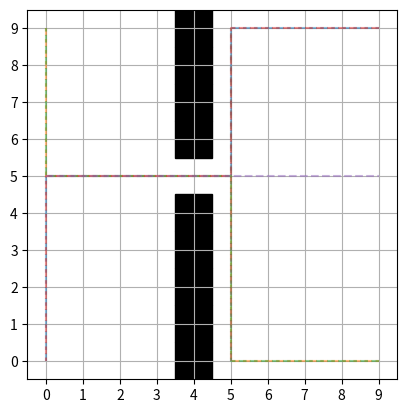

The script that saved this image:

import argparse
import heapq
import matplotlib.pyplot as plt
from matplotlib import animation


def manhattan(a, b):
    return abs(a[0] - b[0]) + abs(a[1] - b[1])


def astar(grid, start, goal):
    width, height = len(grid[0]), len(grid)
    open_set = []
    heapq.heappush(open_set, (manhattan(start, goal), 0, start, [start]))
    visited = set()

    while open_set:
        f, g, current, path = heapq.heappop(open_set)
        if current == goal:
            return path
        if current in visited:
            continue
        visited.add(current)

        x, y = current
        for dx, dy in [(1, 0), (-1, 0), (0, 1), (0, -1)]:
            nx, ny = x + dx, y + dy
            if 0 <= nx < width and 0 <= ny < height and grid[ny][nx] == 0:
                next_pos = (nx, ny)
                if next_pos in visited:
                    continue
                new_path = path + [next_pos]
                new_g = g + 1
                new_f = new_g + manhattan(next_pos, goal)
                heapq.heappush(open_set, (new_f, new_g, next_pos, new_path))
    return None


def build_grid(width, height):
    grid = [[0 for _ in range(width)] for _ in range(height)]
    # Vertical wall with a gap at y=5
    for y in range(height):
        if y != 5:
            grid[y][4] = 1
    return grid


def plan_paths(grid, agents):
    for agent in agents:
        path = astar(grid, agent['start'], agent['goal'])
        if path is None:
            raise RuntimeError(f"No path for agent from {agent['start']} to {agent['goal']}")
        agent['path'] = path
    return agents


def animate(grid, agents, save_path=None):
    width, height = len(grid[0]), len(grid)
    colors = ['tab:blue', 'tab:orange', 'tab:green', 'tab:red', 'tab:purple', 'tab:brown']

    fig, ax = plt.subplots()
    ax.set_xlim(-0.5, width - 0.5)
    ax.set_ylim(-0.5, height - 0.5)
    ax.set_xticks(range(width))
    ax.set_yticks(range(height))
    ax.grid(True)
    ax.set_aspect('equal')

    # draw obstacles
    for y in range(height):
        for x in range(width):
            if grid[y][x] == 1:
                ax.add_patch(plt.Rectangle((x - 0.5, y - 0.5), 1, 1, color='black'))

    # draw paths and setup agents
    patches = []
    max_len = 0
    for idx, agent in enumerate(agents):
        path = agent['path']
        xs = [p[0] for p in path]
        ys = [p[1] for p in path]
        ax.plot(xs, ys, linestyle='--', color=colors[idx], alpha=0.5)
        patch, = ax.plot([], [], marker='o', color=colors[idx], markersize=8)
        patches.append(patch)
        if len(path) > max_len:
            max_len = len(path)

    def init():
        for patch in patches:
            patch.set_data([], [])
        return patches

    def update(frame):
        for i, agent in enumerate(agents):
            path = agent['path']
            if frame < len(path):
                x, y = path[frame]
            else:
                x, y = path[-1]
            patches[i].set_data([x], [y])
        return patches

    anim = animation.FuncAnimation(
        fig, update, init_func=init, frames=max_len, interval=500, blit=True)

    if save_path:
        anim.save(save_path, writer='pillow')
    else:
        plt.show()

    plt.close(fig)


def main():
    parser = argparse.ArgumentParser(description='Multi-agent grid simulation')
    parser.add_argument('--save', type=str, help='Path to save animation (GIF)')
    args = parser.parse_args()

    width = height = 10
    grid = build_grid(width, height)

    agents = [
        {'start': (0, 0), 'goal': (9, 9)},
        {'start': (0, 9), 'goal': (9, 0)},
        {'start': (9, 0), 'goal': (0, 9)},
        {'start': (9, 9), 'goal': (0, 0)},
        {'start': (0, 5), 'goal': (9, 5)},
        {'start': (5, 0), 'goal': (5, 9)},
    ]

    plan_paths(grid, agents)
    animate(grid, agents, save_path=args.save)


if __name__ == '__main__':
    main()
